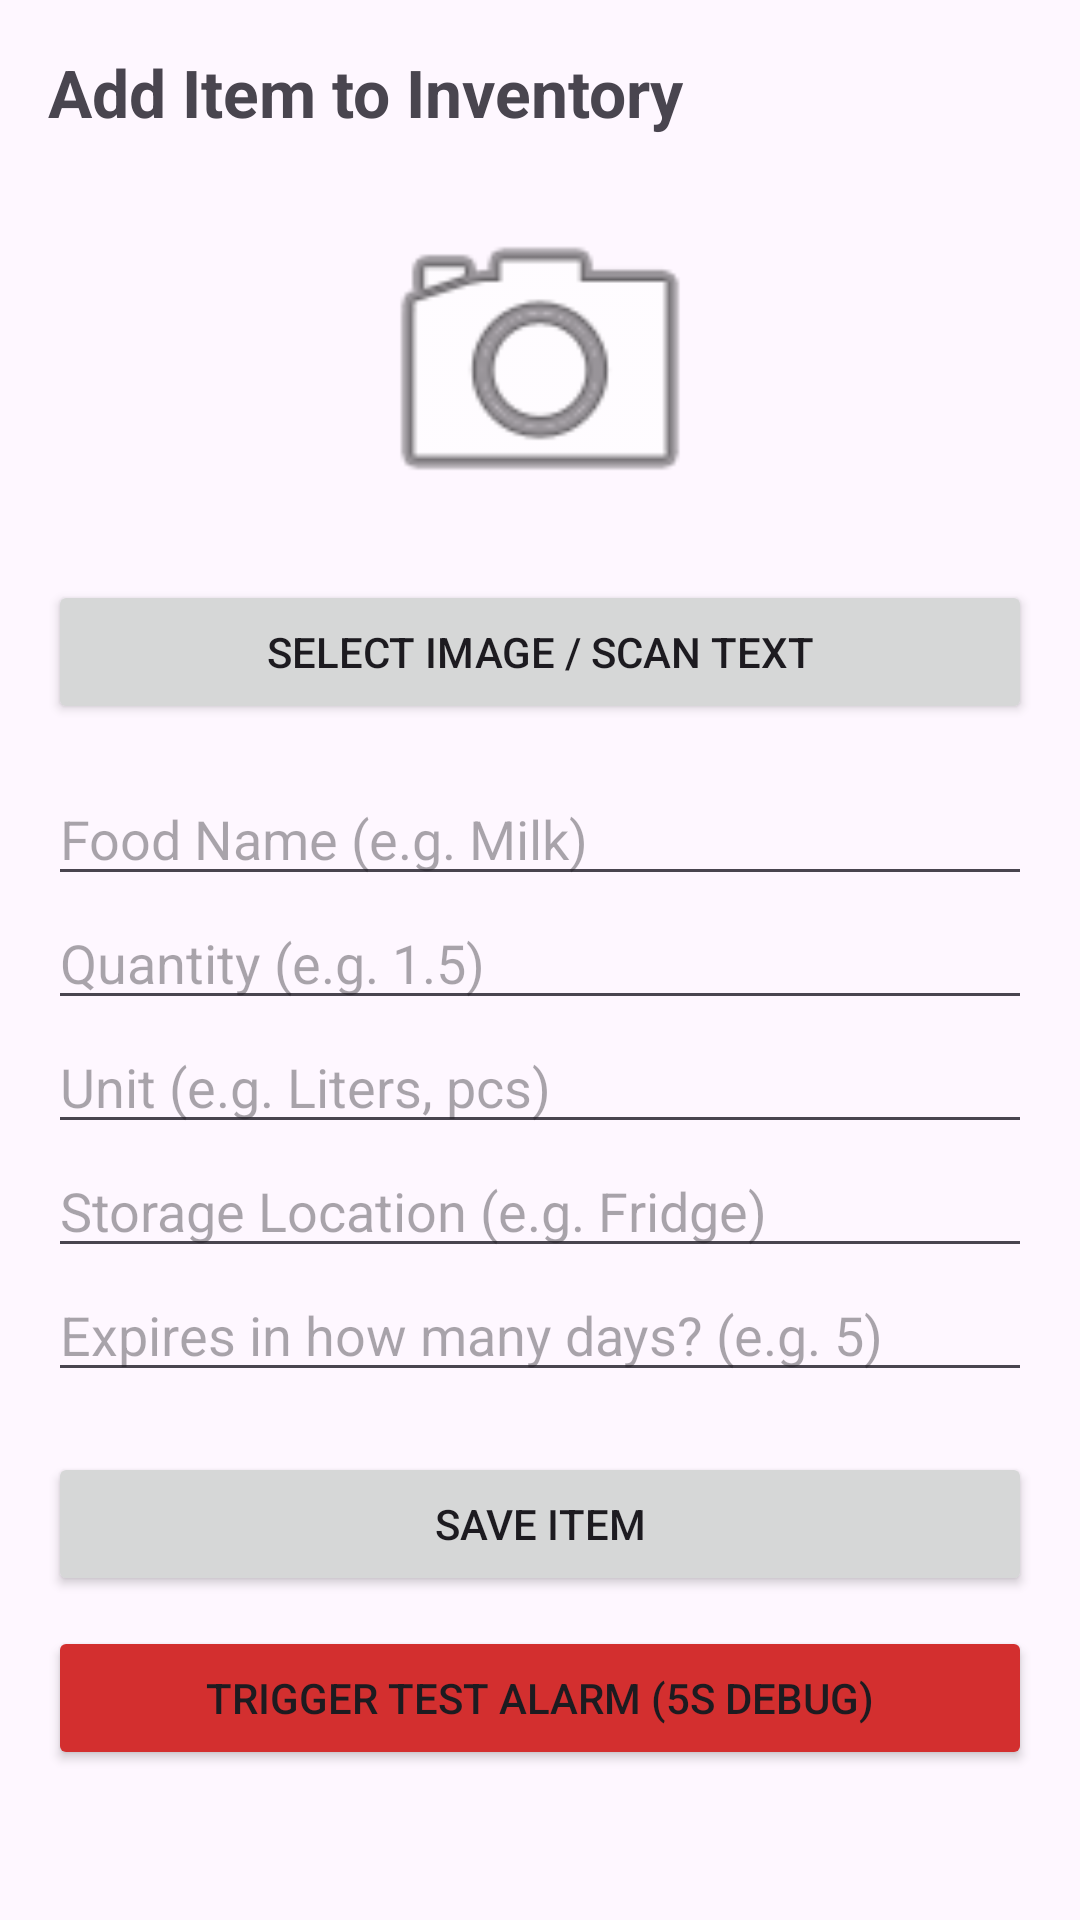

Write the Android layout XML for this screen, with the resource values it uses.
<!-- AndroidManifest.xml: application theme Theme.FridYI -->
<!-- res/layout/activity_add_food.xml -->
<?xml version="1.0" encoding="utf-8"?>
<ScrollView xmlns:android="http://schemas.android.com/apk/res/android"
    android:layout_width="match_parent"
    android:layout_height="match_parent"
    android:padding="16dp">

    <LinearLayout
        android:layout_width="match_parent"
        android:layout_height="wrap_content"
        android:orientation="vertical">

        <TextView
            android:id="@+id/tvAddFoodTitle"
            android:layout_width="wrap_content"
            android:layout_height="wrap_content"
            android:text="Add Item to Inventory"
            android:textSize="22sp"
            android:textStyle="bold"
            android:layout_marginBottom="16dp" />

        <ImageView
            android:id="@+id/ivSelectedImage"
            android:layout_width="120dp"
            android:layout_height="120dp"
            android:layout_gravity="center_horizontal"
            android:layout_marginBottom="12dp"
            android:scaleType="centerCrop"
            android:src="@android:drawable/ic_menu_camera"
            android:contentDescription="Selected Food Image" />

        <Button
            android:id="@+id/btnSelectImage"
            android:layout_width="match_parent"
            android:layout_height="wrap_content"
            android:text="Select Image / Scan Text"
            android:layout_marginBottom="16dp" />

        <EditText
            android:id="@+id/etName"
            android:layout_width="match_parent"
            android:layout_height="wrap_content"
            android:hint="Food Name (e.g. Milk)" />

        <EditText
            android:id="@+id/etQuantity"
            android:layout_width="match_parent"
            android:layout_height="wrap_content"
            android:hint="Quantity (e.g. 1.5)"
            android:inputType="numberDecimal" />

        <EditText
            android:id="@+id/etUnit"
            android:layout_width="match_parent"
            android:layout_height="wrap_content"
            android:hint="Unit (e.g. Liters, pcs)" />

        <EditText
            android:id="@+id/etLocation"
            android:layout_width="match_parent"
            android:layout_height="wrap_content"
            android:hint="Storage Location (e.g. Fridge)" />

        <EditText
            android:id="@+id/etDaysToExpire"
            android:layout_width="match_parent"
            android:layout_height="wrap_content"
            android:hint="Expires in how many days? (e.g. 5)"
            android:inputType="number" />

        <Button
            android:id="@+id/btnSave"
            android:layout_width="match_parent"
            android:layout_height="wrap_content"
            android:layout_marginTop="20dp"
            android:text="Save Item" />

        
        <Button
            android:id="@+id/btnDebugAlarm"
            android:layout_width="match_parent"
            android:layout_height="wrap_content"
            android:layout_marginTop="10dp"
            android:backgroundTint="#D32F2F"
            android:text="Trigger Test Alarm (5s Debug)" />

    </LinearLayout>
</ScrollView>
<!-- resources referenced by this layout -->
<resources>
  <style name="Theme.FridYI" parent="Base.Theme.FridYI" />
  <style name="Base.Theme.FridYI" parent="Theme.Material3.DayNight">
          
          
      </style>
</resources>
